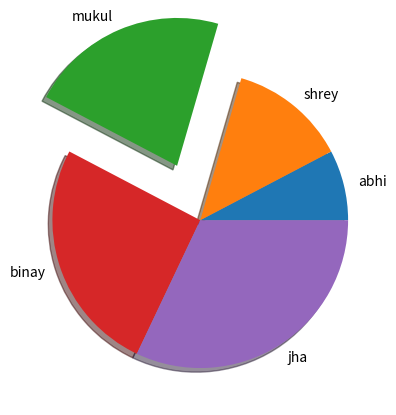

This chart was generated by the following Python code:
import matplotlib.pyplot as p
import numpy as np
x=np.array([12,20,34,40,50])
l=["abhi", "shrey", "mukul", "binay", "jha"]
a=[0,0,0.4,0,0]
p.pie(x, labels=l, explode=a, shadow=True)
p.show()